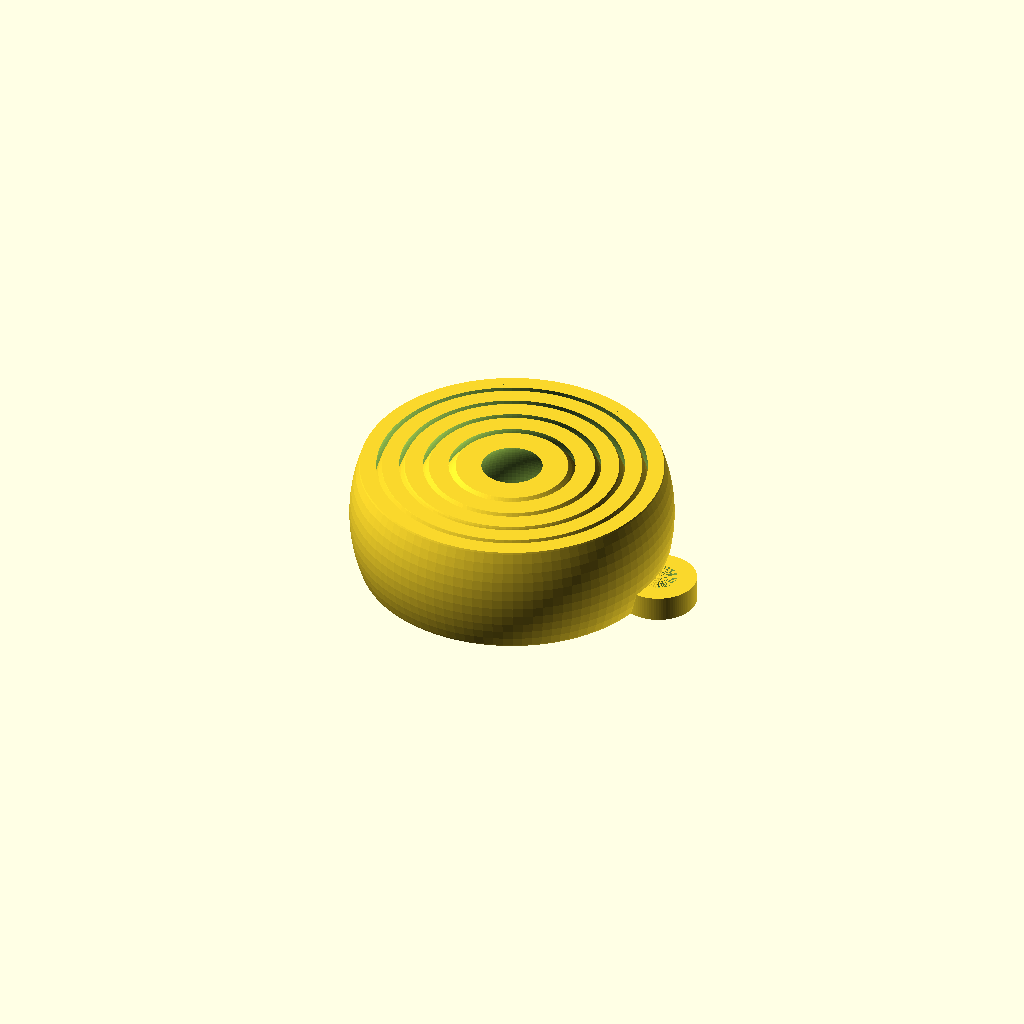
Cell 1: the model at its default parameters.
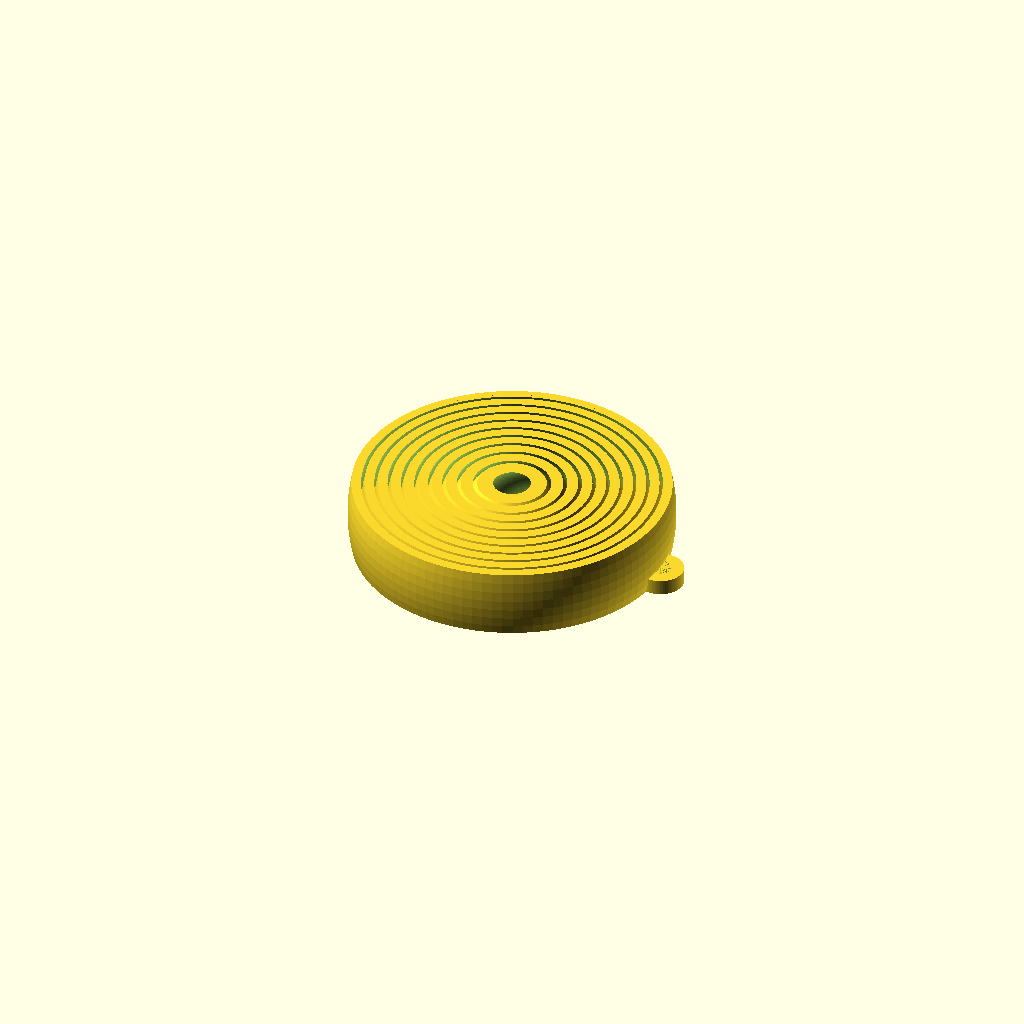
Cell 2 — Rings set to 10, the other parameters unchanged.
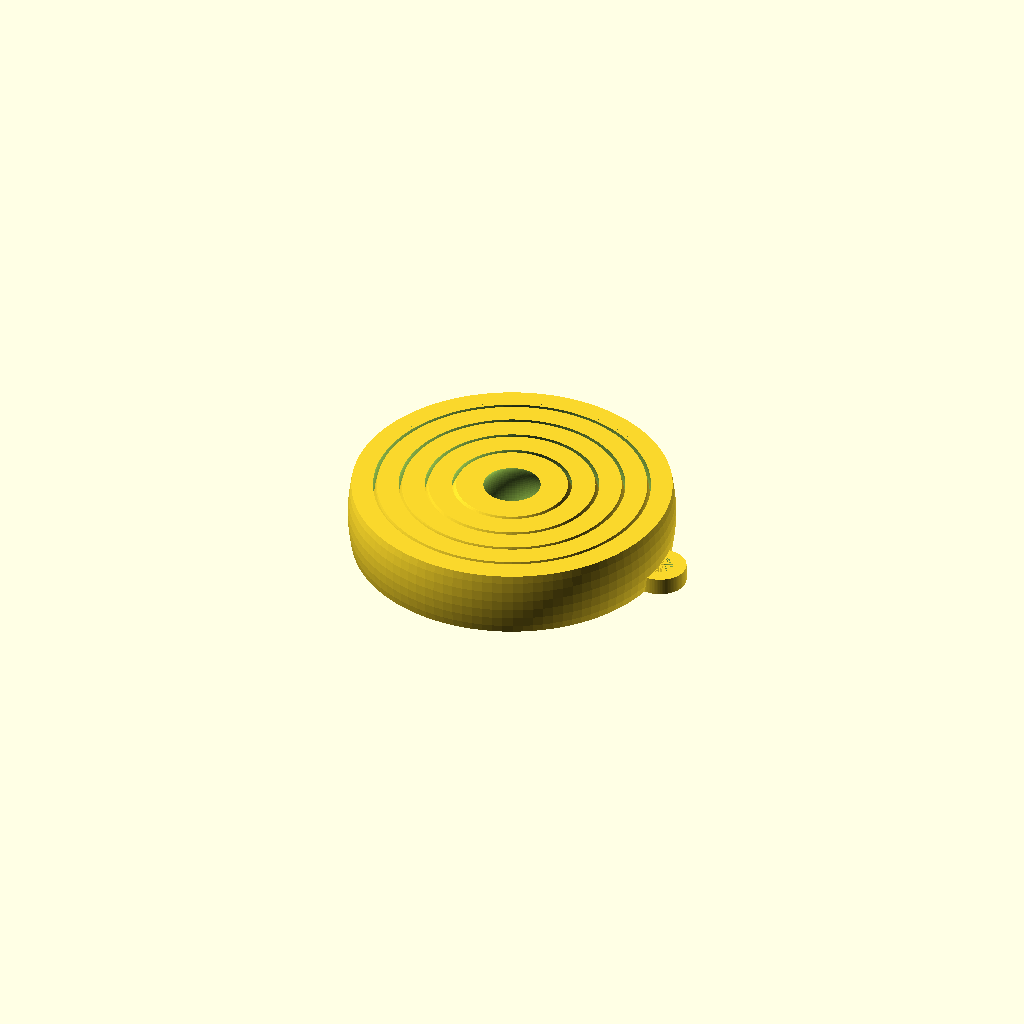
Cell 3: the same model with RingWidth = 4.8.
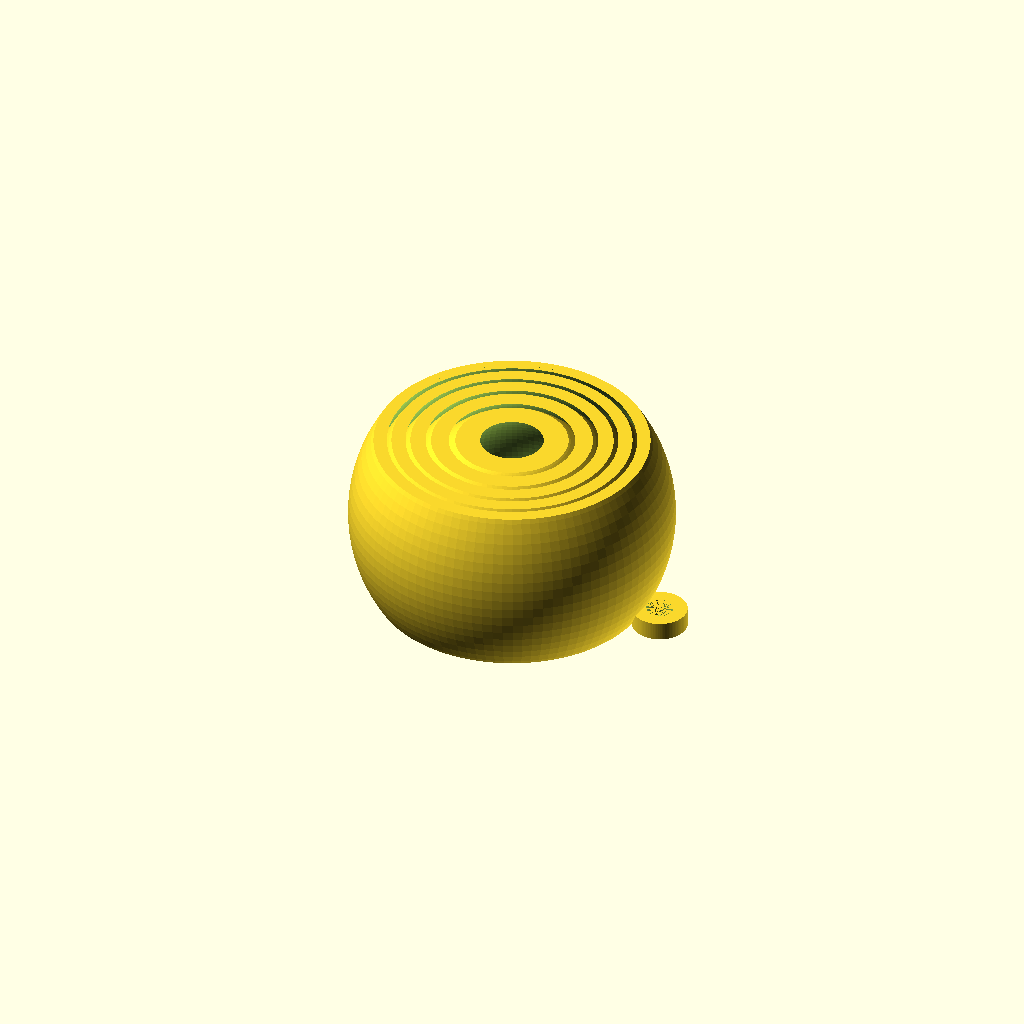
Cell 4: the same model with MINRadius = 20.
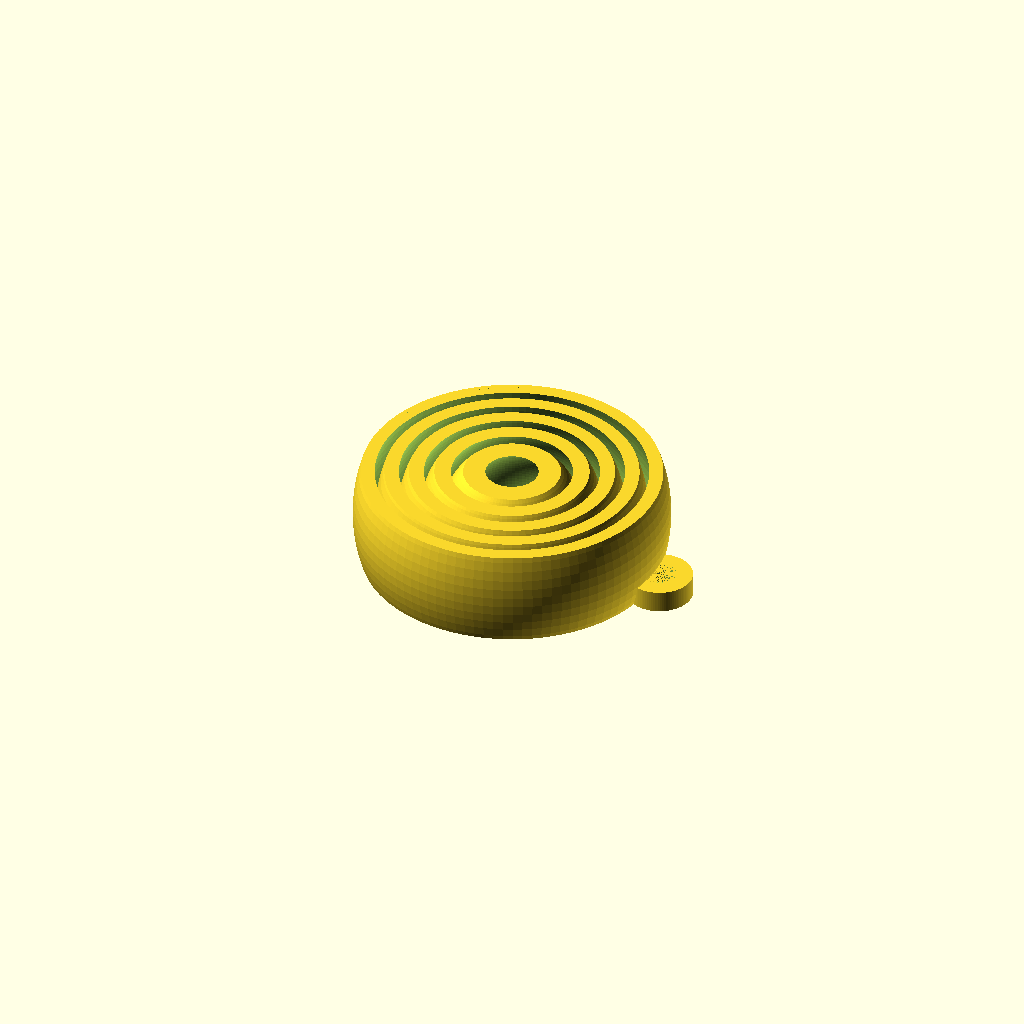
Cell 5: Separation = 1.6 (everything else at default).
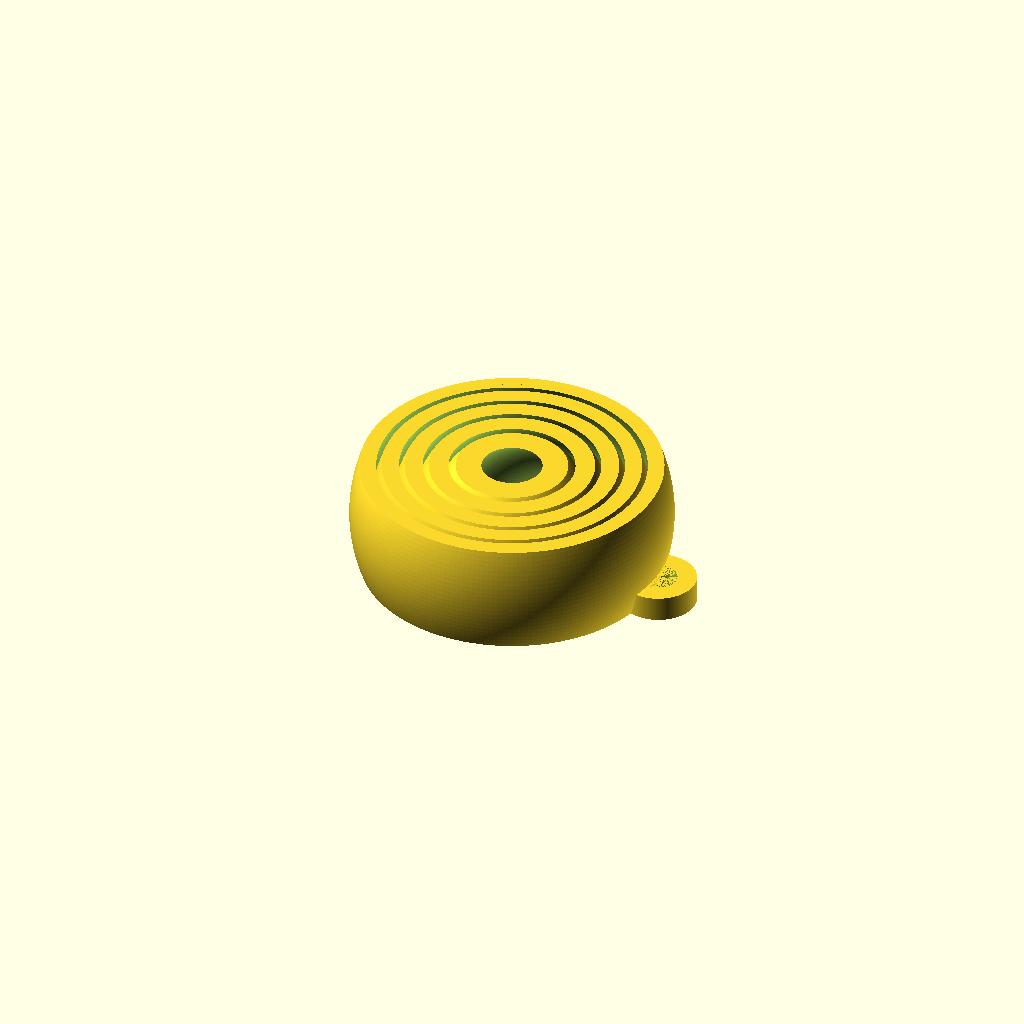
Cell 6: Facets = 200 (everything else at default).
All cells are drawn from the same view direction (rotation 55°, 0°, 25°, orthographic, colour scheme Cornfield), but the view is re-fitted for each cell, so position and scale can differ between cells as well as the parameter.
OpenSCAD source file inputs/thingiverse/files/thing-1675026/files/Gyro.scad:
// Boton charro by Magonegro JUL-2016
// Number of rings:
Rings=5;
// Ring width multiple of the nozzle size (mm):
RingWidth=2.4;
// Min Radius (mm):
MINRadius=10;
// Separation between rings (mm typ 0.8):
Separation=0.8;
// Resolution (min.100 facets):
Facets=100;

/* [Hidden] */
// Hidden settings for normal users.
// Height should be calculated so that rings can be holded together.
Height=(MINRadius*2)-RingWidth; // Forces the hole of the inner ring 
MaxRadius=MINRadius+(Rings*RingWidth)+(Rings*Separation);
// These are the keyring dimensions, increase it for a larger one (mm) Values choosen for a standard keyring.
KEYRINGRADIUSOuter=6;
KEYRINGRADIUSInner=3;
KEYRINHeightt=4;

module Ring(Radius,Width)
{
difference()
    {
    sphere(r=Radius+Width,center=true,$fn=Facets);
    sphere(r=Radius,center=true,$fn=Facets);
    }
}

module KeyRing()
{
// Ring designed this way for an easy print, not nice but functional.
difference()
    {
    translate([MaxRadius-1,0,-Height/2])
    difference()
        {
        cylinder(r=KEYRINGRADIUSOuter,h=KEYRINHeightt,$fn=Facets);
        cylinder(r=KEYRINGRADIUSInner,h=KEYRINHeightt,$fn=Facets);

        }
    sphere(r=MaxRadius-RingWidth,center=true,$fn=Facets);
    }
}

// Main
intersection()
{
    union()
    {
        for(i=[0:Rings-1])
        {
            Ring(MINRadius+(i*RingWidth)+(i*Separation),RingWidth);
        }
        KeyRing();
    }
        cylinder(r=MaxRadius*2,h=Height,$fn=Facets,center=true);
}    

// Sanity checks
if(MaxRadius>Height*1.6)
{
    echo("<B>Error: Unstable build. Reduce ring number or increase Min radius</B>");
}
if(Separation>RingWidth/2.6)
{
    echo("<B>Too high separation or too low ringwidth</B>");
}
Customizer parameters (derived from the source; name, type, default, range or options):
Rings: number, default 5
RingWidth: number, default 2.4
MINRadius: number, default 10
Separation: number, default 0.8
Facets: number, default 100
